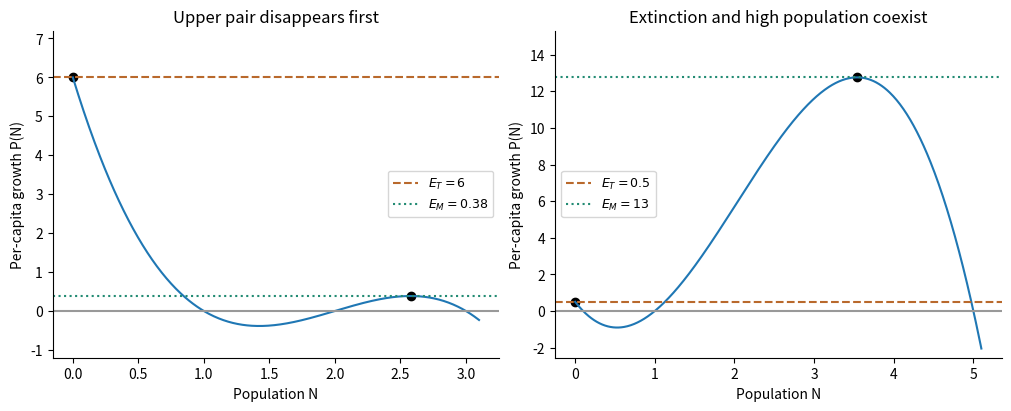

Write Python code to recreate this figure.
"""Original solution diagram; Python 3.14, NumPy 2.3.5, Matplotlib 3.10.7. Output to CWD."""
from pathlib import Path
import numpy as np
import matplotlib
matplotlib.use('Agg')
import matplotlib.pyplot as plt
plt.rcParams.update({'figure.facecolor':'white','axes.facecolor':'white','font.size':10,'axes.spines.top':False,'axes.spines.right':False})

fig,axs=plt.subplots(1,2,figsize=(10,4),layout='constrained')
for ax,aa in zip(axs,[(1,2,3),(.1,1,5)]):
 a1,a2,a3=aa;s1=sum(aa);s2=a1*a2+a1*a3+a2*a3;Nm=(s1+np.sqrt(s1*s1-3*s2))/3;P=lambda n:(a1-n)*(a2-n)*(a3-n);ET=P(0);EM=P(Nm);x=np.linspace(0,a3+.1,600);ax.plot(x,P(x));ax.axhline(0,color='.6');ax.axhline(ET,color='#b9692c',ls='--',label=fr'$E_T={ET:.2g}$');ax.axhline(EM,color='#228b73',ls=':',label=fr'$E_M={EM:.2g}$');ax.scatter([0,Nm],[ET,EM],color='black');ax.set(xlabel='Population N',ylabel='Per-capita growth P(N)',title=('Upper pair disappears first' if EM<ET else 'Extinction and high population coexist'),ylim=(min(-1,-.2*max(ET,EM)),max(ET,EM)*1.2));ax.legend(fontsize=9)
fig.savefig(Path.cwd()/'2010-population-harvest.png',dpi=150,facecolor='white');plt.close(fig)
